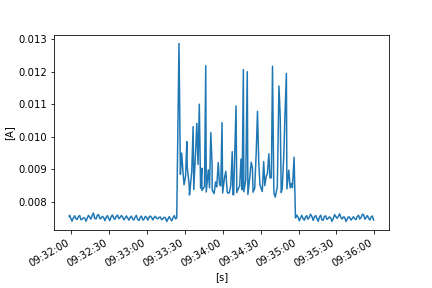

Data behind this chart, as committed beside it:
FLUKE 289, V1.16, 32940021
To display full timestamps use Format Ce…
Reading, Sample, , Start Time, Duration, Max Time, Max, , Average, , Min Time, Min, , Description, Stop Time
1, 0.007554, A AC, 24/10/2022 9:31:58.3, 0:00:00.2, 24/10/2022 9:31:58.3, 0.007554, A AC, 0.007553, A AC, 24/10/2022 9:31:58.4, 0.007551, A AC, Interval, 24/10/2022 9:31:58.5
2, 0.007553, A AC, 24/10/2022 9:31:58.5, 0:00:01.0, 24/10/2022 9:31:59.1, 0.007622, A AC, 0.007592, A AC, 24/10/2022 9:31:58.5, 0.007553, A AC, Interval, 24/10/2022 9:31:59.5
3, 0.007587, A AC, 24/10/2022 9:31:59.5, 0:00:01.0, 24/10/2022 9:31:59.5, 0.007587, A AC, 0.007503, A AC, 24/10/2022 9:32:00.4, 0.007433, A AC, Interval, 24/10/2022 9:32:00.5
4, 0.00742, A AC, 24/10/2022 9:32:00.5, 0:00:01.0, 24/10/2022 9:32:01.4, 0.007455, A AC, 0.007416, A AC, 24/10/2022 9:32:00.8, 0.007392, A AC, Interval, 24/10/2022 9:32:01.5
5, 0.007465, A AC, 24/10/2022 9:32:01.5, 0:00:01.0, 24/10/2022 9:32:02.5, 0.007531, A AC, 0.007503, A AC, 24/10/2022 9:32:01.5, 0.007465, A AC, Interval, 24/10/2022 9:32:02.6
6, 0.00754, A AC, 24/10/2022 9:32:02.6, 0:00:01.0, 24/10/2022 9:32:03.1, 0.007608, A AC, 0.007578, A AC, 24/10/2022 9:32:02.6, 0.00754, A AC, Interval, 24/10/2022 9:32:03.6
7, 0.007553, A AC, 24/10/2022 9:32:03.6, 0:00:01.0, 24/10/2022 9:32:03.6, 0.007553, A AC, 0.007487, A AC, 24/10/2022 9:32:04.5, 0.007431, A AC, Interval, 24/10/2022 9:32:04.6
8, 0.007431, A AC, 24/10/2022 9:32:04.6, 0:00:01.0, 24/10/2022 9:32:05.5, 0.007512, A AC, 0.007463, A AC, 24/10/2022 9:32:04.8, 0.007419, A AC, Interval, 24/10/2022 9:32:05.6
9, 0.007522, A AC, 24/10/2022 9:32:05.6, 0:00:01.0, 24/10/2022 9:32:06.5, 0.007596, A AC, 0.007553, A AC, 24/10/2022 9:32:05.6, 0.007522, A AC, Interval, 24/10/2022 9:32:06.6
10, 0.007607, A AC, 24/10/2022 9:32:06.6, 0:00:01.0, 24/10/2022 9:32:06.7, 0.007618, A AC, 0.007585, A AC, 24/10/2022 9:32:07.5, 0.007519, A AC, Interval, 24/10/2022 9:32:07.6
11, 0.007502, A AC, 24/10/2022 9:32:07.6, 0:00:01.0, 24/10/2022 9:32:07.6, 0.007502, A AC, 0.007455, A AC, 24/10/2022 9:32:08.4, 0.007432, A AC, Interval, 24/10/2022 9:32:08.6
12, 0.007444, A AC, 24/10/2022 9:32:08.6, 0:00:01.0, 24/10/2022 9:32:09.5, 0.007494, A AC, 0.007476, A AC, 24/10/2022 9:32:08.6, 0.007444, A AC, Interval, 24/10/2022 9:32:09.6
13, 0.007497, A AC, 24/10/2022 9:32:09.6, 0:00:01.0, 24/10/2022 9:32:10.4, 0.007546, A AC, 0.007515, A AC, 24/10/2022 9:32:09.7, 0.007491, A AC, Interval, 24/10/2022 9:32:10.6
14, 0.00755, A AC, 24/10/2022 9:32:10.6, 0:00:01.0, 24/10/2022 9:32:10.6, 0.00755, A AC, 0.007503, A AC, 24/10/2022 9:32:11.5, 0.007448, A AC, Interval, 24/10/2022 9:32:11.6
15, 0.007447, A AC, 24/10/2022 9:32:11.6, 0:00:01.0, 24/10/2022 9:32:11.6, 0.007447, A AC, 0.007411, A AC, 24/10/2022 9:32:12.3, 0.007398, A AC, Interval, 24/10/2022 9:32:12.6
16, 0.007439, A AC, 24/10/2022 9:32:12.6, 0:00:00.9, 24/10/2022 9:32:13.4, 0.007563, A AC, 0.007506, A AC, 24/10/2022 9:32:12.6, 0.007439, A AC, Interval, 24/10/2022 9:32:13.5
17, 0.007563, A AC, 24/10/2022 9:32:13.5, 0:00:01.0, 24/10/2022 9:32:14.4, 0.007621, A AC, 0.007591, A AC, 24/10/2022 9:32:13.5, 0.007563, A AC, Interval, 24/10/2022 9:32:14.5
18, 0.007612, A AC, 24/10/2022 9:32:14.5, 0:00:01.0, 24/10/2022 9:32:14.5, 0.007612, A AC, 0.007537, A AC, 24/10/2022 9:32:15.4, 0.007484, A AC, Interval, 24/10/2022 9:32:15.5
19, 0.007472, A AC, 24/10/2022 9:32:15.5, 0:00:01.0, 24/10/2022 9:32:16.4, 0.007524, A AC, 0.007474, A AC, 24/10/2022 9:32:15.8, 0.007451, A AC, Interval, 24/10/2022 9:32:16.5
20, 0.007539, A AC, 24/10/2022 9:32:16.5, 0:00:01.0, 24/10/2022 9:32:17.4, 0.007616, A AC, 0.00759, A AC, 24/10/2022 9:32:16.5, 0.007539, A AC, Interval, 24/10/2022 9:32:17.5
21, 0.007628, A AC, 24/10/2022 9:32:17.5, 0:00:01.0, 24/10/2022 9:32:18.1, 0.007694, A AC, 0.007661, A AC, 24/10/2022 9:32:18.4, 0.007609, A AC, Interval, 24/10/2022 9:32:18.5
22, 0.007583, A AC, 24/10/2022 9:32:18.5, 0:00:01.0, 24/10/2022 9:32:18.5, 0.007583, A AC, 0.007491, A AC, 24/10/2022 9:32:19.5, 0.007406, A AC, Interval, 24/10/2022 9:32:19.6
23, 0.007402, A AC, 24/10/2022 9:32:19.6, 0:00:01.0, 24/10/2022 9:32:20.5, 0.007564, A AC, 0.007483, A AC, 24/10/2022 9:32:19.7, 0.007396, A AC, Interval, 24/10/2022 9:32:20.6
24, 0.007573, A AC, 24/10/2022 9:32:20.6, 0:00:01.0, 24/10/2022 9:32:21.5, 0.007623, A AC, 0.007595, A AC, 24/10/2022 9:32:20.7, 0.007571, A AC, Interval, 24/10/2022 9:32:21.6
25, 0.007628, A AC, 24/10/2022 9:32:21.6, 0:00:01.0, 24/10/2022 9:32:21.8, 0.007652, A AC, 0.007614, A AC, 24/10/2022 9:32:22.5, 0.007549, A AC, Interval, 24/10/2022 9:32:22.6
26, 0.007537, A AC, 24/10/2022 9:32:22.6, 0:00:01.0, 24/10/2022 9:32:22.6, 0.007537, A AC, 0.007484, A AC, 24/10/2022 9:32:23.4, 0.007444, A AC, Interval, 24/10/2022 9:32:23.6
27, 0.007452, A AC, 24/10/2022 9:32:23.6, 0:00:01.0, 24/10/2022 9:32:24.5, 0.007553, A AC, 0.007502, A AC, 24/10/2022 9:32:23.6, 0.007452, A AC, Interval, 24/10/2022 9:32:24.6
28, 0.007552, A AC, 24/10/2022 9:32:24.6, 0:00:01.0, 24/10/2022 9:32:25.5, 0.007573, A AC, 0.007562, A AC, 24/10/2022 9:32:24.6, 0.007552, A AC, Interval, 24/10/2022 9:32:25.6
29, 0.007579, A AC, 24/10/2022 9:32:25.6, 0:00:01.0, 24/10/2022 9:32:25.7, 0.007581, A AC, 0.007523, A AC, 24/10/2022 9:32:26.5, 0.007453, A AC, Interval, 24/10/2022 9:32:26.6
30, 0.007435, A AC, 24/10/2022 9:32:26.6, 0:00:01.0, 24/10/2022 9:32:27.5, 0.007459, A AC, 0.007426, A AC, 24/10/2022 9:32:27.0, 0.007399, A AC, Interval, 24/10/2022 9:32:27.6
31, 0.007474, A AC, 24/10/2022 9:32:27.6, 0:00:01.0, 24/10/2022 9:32:28.4, 0.007562, A AC, 0.007529, A AC, 24/10/2022 9:32:27.6, 0.007474, A AC, Interval, 24/10/2022 9:32:28.6
32, 0.007561, A AC, 24/10/2022 9:32:28.6, 0:00:01.0, 24/10/2022 9:32:29.1, 0.007616, A AC, 0.007584, A AC, 24/10/2022 9:32:29.5, 0.007559, A AC, Interval, 24/10/2022 9:32:29.6
33, 0.007548, A AC, 24/10/2022 9:32:29.6, 0:00:00.9, 24/10/2022 9:32:29.6, 0.007548, A AC, 0.007492, A AC, 24/10/2022 9:32:30.4, 0.007441, A AC, Interval, 24/10/2022 9:32:30.5
34, 0.007427, A AC, 24/10/2022 9:32:30.5, 0:00:01.0, 24/10/2022 9:32:31.4, 0.007487, A AC, 0.007428, A AC, 24/10/2022 9:32:30.9, 0.007402, A AC, Interval, 24/10/2022 9:32:31.5
35, 0.007496, A AC, 24/10/2022 9:32:31.5, 0:00:01.0, 24/10/2022 9:32:32.3, 0.007569, A AC, 0.007547, A AC, 24/10/2022 9:32:31.5, 0.007496, A AC, Interval, 24/10/2022 9:32:32.5
36, 0.007576, A AC, 24/10/2022 9:32:32.5, 0:00:01.0, 24/10/2022 9:32:33.1, 0.007625, A AC, 0.007605, A AC, 24/10/2022 9:32:32.5, 0.007576, A AC, Interval, 24/10/2022 9:32:33.5
37, 0.007571, A AC, 24/10/2022 9:32:33.5, 0:00:01.0, 24/10/2022 9:32:33.5, 0.007571, A AC, 0.007506, A AC, 24/10/2022 9:32:34.4, 0.007446, A AC, Interval, 24/10/2022 9:32:34.5
38, 0.007438, A AC, 24/10/2022 9:32:34.5, 0:00:01.0, 24/10/2022 9:32:35.4, 0.007517, A AC, 0.007466, A AC, 24/10/2022 9:32:34.6, 0.007427, A AC, Interval, 24/10/2022 9:32:35.5
39, 0.007535, A AC, 24/10/2022 9:32:35.5, 0:00:01.0, 24/10/2022 9:32:36.5, 0.007588, A AC, 0.00756, A AC, 24/10/2022 9:32:35.5, 0.007535, A AC, Interval, 24/10/2022 9:32:36.6
40, 0.007601, A AC, 24/10/2022 9:32:36.6, 0:00:01.0, 24/10/2022 9:32:36.9, 0.007613, A AC, 0.007596, A AC, 24/10/2022 9:32:37.5, 0.007553, A AC, Interval, 24/10/2022 9:32:37.6
41, 0.007533, A AC, 24/10/2022 9:32:37.6, 0:00:01.0, 24/10/2022 9:32:37.6, 0.007533, A AC, 0.007489, A AC, 24/10/2022 9:32:38.5, 0.007459, A AC, Interval, 24/10/2022 9:32:38.6
42, 0.007472, A AC, 24/10/2022 9:32:38.6, 0:00:01.0, 24/10/2022 9:32:39.2, 0.00756, A AC, 0.007523, A AC, 24/10/2022 9:32:38.6, 0.007472, A AC, Interval, 24/10/2022 9:32:39.6
43, 0.00756, A AC, 24/10/2022 9:32:39.6, 0:00:01.0, 24/10/2022 9:32:40.2, 0.007607, A AC, 0.007584, A AC, 24/10/2022 9:32:39.6, 0.00756, A AC, Interval, 24/10/2022 9:32:40.6
44, 0.007596, A AC, 24/10/2022 9:32:40.6, 0:00:01.0, 24/10/2022 9:32:40.6, 0.007596, A AC, 0.007544, A AC, 24/10/2022 9:32:41.5, 0.007504, A AC, Interval, 24/10/2022 9:32:41.6
45, 0.007493, A AC, 24/10/2022 9:32:41.6, 0:00:01.0, 24/10/2022 9:32:41.6, 0.007493, A AC, 0.007454, A AC, 24/10/2022 9:32:42.3, 0.007433, A AC, Interval, 24/10/2022 9:32:42.6
46, 0.007456, A AC, 24/10/2022 9:32:42.6, 0:00:01.0, 24/10/2022 9:32:43.5, 0.007548, A AC, 0.007502, A AC, 24/10/2022 9:32:42.6, 0.007456, A AC, Interval, 24/10/2022 9:32:43.6
47, 0.007543, A AC, 24/10/2022 9:32:43.6, 0:00:01.0, 24/10/2022 9:32:44.3, 0.007597, A AC, 0.007572, A AC, 24/10/2022 9:32:43.6, 0.007543, A AC, Interval, 24/10/2022 9:32:44.6
48, 0.007579, A AC, 24/10/2022 9:32:44.6, 0:00:01.0, 24/10/2022 9:32:44.6, 0.007579, A AC, 0.007512, A AC, 24/10/2022 9:32:45.5, 0.007468, A AC, Interval, 24/10/2022 9:32:45.6
49, 0.007463, A AC, 24/10/2022 9:32:45.6, 0:00:01.0, 24/10/2022 9:32:46.5, 0.007468, A AC, 0.007442, A AC, 24/10/2022 9:32:46.2, 0.007421, A AC, Interval, 24/10/2022 9:32:46.6
50, 0.007485, A AC, 24/10/2022 9:32:46.6, 0:00:01.0, 24/10/2022 9:32:47.2, 0.007555, A AC, 0.007527, A AC, 24/10/2022 9:32:46.6, 0.007485, A AC, Interval, 24/10/2022 9:32:47.6
51, 0.007533, A AC, 24/10/2022 9:32:47.6, 0:00:00.9, 24/10/2022 9:32:48.1, 0.007585, A AC, 0.007565, A AC, 24/10/2022 9:32:47.6, 0.007533, A AC, Interval, 24/10/2022 9:32:48.5
52, 0.00755, A AC, 24/10/2022 9:32:48.5, 0:00:01.0, 24/10/2022 9:32:48.5, 0.00755, A AC, 0.007481, A AC, 24/10/2022 9:32:49.2, 0.007441, A AC, Interval, 24/10/2022 9:32:49.5
53, 0.007441, A AC, 24/10/2022 9:32:49.5, 0:00:01.0, 24/10/2022 9:32:50.4, 0.007485, A AC, 0.007447, A AC, 24/10/2022 9:32:49.8, 0.007429, A AC, Interval, 24/10/2022 9:32:50.5
54, 0.007506, A AC, 24/10/2022 9:32:50.5, 0:00:01.0, 24/10/2022 9:32:51.4, 0.007563, A AC, 0.007534, A AC, 24/10/2022 9:32:50.5, 0.007506, A AC, Interval, 24/10/2022 9:32:51.5
55, 0.007568, A AC, 24/10/2022 9:32:51.5, 0:00:01.0, 24/10/2022 9:32:51.8, 0.007611, A AC, 0.007589, A AC, 24/10/2022 9:32:52.4, 0.007557, A AC, Interval, 24/10/2022 9:32:52.5
56, 0.007531, A AC, 24/10/2022 9:32:52.5, 0:00:01.0, 24/10/2022 9:32:52.5, 0.007531, A AC, 0.00747, A AC, 24/10/2022 9:32:53.5, 0.007395, A AC, Interval, 24/10/2022 9:32:53.6
57, 0.007387, A AC, 24/10/2022 9:32:53.6, 0:00:01.0, 24/10/2022 9:32:54.5, 0.007493, A AC, 0.007433, A AC, 24/10/2022 9:32:53.6, 0.007387, A AC, Interval, 24/10/2022 9:32:54.6
58, 0.007501, A AC, 24/10/2022 9:32:54.6, 0:00:01.0, 24/10/2022 9:32:55.5, 0.007594, A AC, 0.007529, A AC, 24/10/2022 9:32:54.6, 0.007501, A AC, Interval, 24/10/2022 9:32:55.6
... 274 more rows
